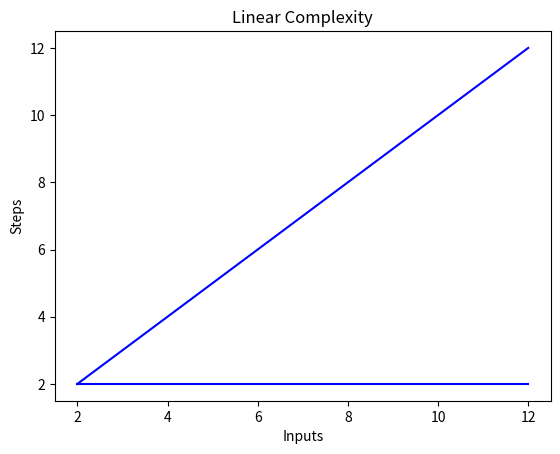

Source code (Python):
"""
Name	    Big O

Constant	O(c)
    The complexity of an algorithm is said to be constant if the steps required to complete
    the execution of an algorithm remain constant, irrespective of the number of inputs.
    The constant complexity is denoted by O(c) where c can be any constant number.

Linear	    O(n)
    The complexity of an algorithm is said to be linear if the steps required to
    complete the execution of an algorithm increase or decrease linearly with the
    number of inputs. Linear complexity is denoted by O(n).

Quadratic	O(n^2)
    The complexity of an algorithm is said to be quadratic when the steps required to
    execute an algorithm are a quadratic function of the number of items in the input.

Cubic	    O(n^3)
Exponential	O(2^n)
Logarithmic	O(log(n))
Log Linear	O(nlog(n))
"""
import matplotlib.pyplot as plt
import numpy as np


def constant_algo(items):
    """Constant Complexity (O(c))"""
    return items[0] * items[0]


print(constant_algo([4, 5, 6, 8]))


x = [2, 4, 6, 8, 10, 12]
y = [2, 2, 2, 2, 2, 2]

plt.plot(x, y, "b")
plt.xlabel("Inputs")
plt.ylabel("Steps")
plt.title("Constant Complexity")
plt.show()


x2 = [2, 4, 6, 8, 10, 12]
y2 = [2, 4, 6, 8, 10, 12]

plt.plot(x2, y2, 'b')
plt.xlabel('Inputs')
plt.ylabel('Steps')
plt.title('Linear Complexity')
plt.show()


def linear_algo(items):
    for item in items:
        print(item)


linear_algo([4, 5, 6, 8])


def quadratic_algo(items):
    for item in items:
        for item2 in items:
            print(item, ' ', item)


quadratic_algo([4, 5, 6, 8])
